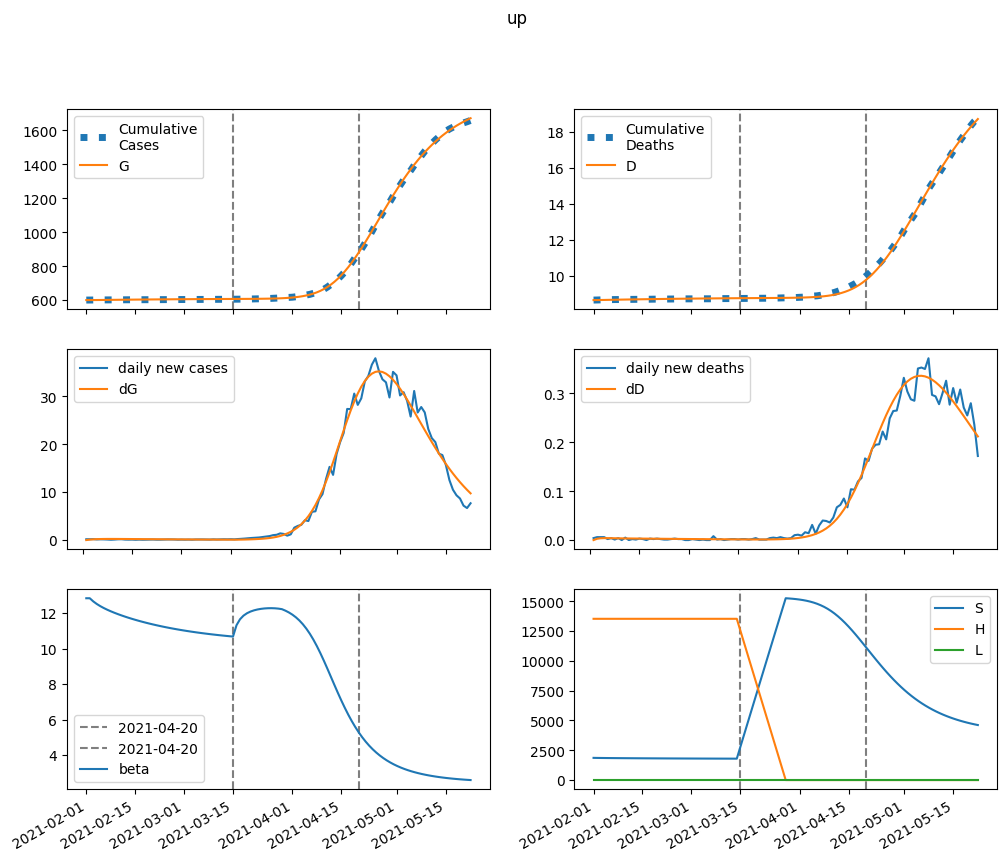

Source data for this figure (header and first rows):
series, 2021-02-01, 2021-02-02, 2021-02-03, 2021-02-04, 2021-02-05, 2021-02-06, 2021-02-07, 2021-02-08, 2021-02-09, 2021-02-10, 2021-02-11, 2021-02-12, 2021-02-13, 2021-02-14, 2021-02-15, 2021-02-16, 2021-02-17, 2021-02-18, 2021-02-19, 2021-02-20, 2021-02-21, 2021-02-22, 2021-02-23
S, 1862385, 1857772, 1853928, 1850606, 1847651, 1844958, 1842461, 1840115, 1837891, 1835768, 1833732, 1831774, 1829887, 1828065, 1826307, 1824607, 1822964, 1821376, 1819841, 1818356, 1816922, 1815535, 1814196
E, 0.0, 4612, 7534, 9349, 10435, 11040, 11329, 11409, 11351, 11204, 10999, 10757, 10493, 10215, 9931, 9644, 9358, 9075, 8795, 8520, 8251, 7987, 7729
I, 3996, 3523, 3200, 2977, 2818, 2700, 2609, 2534, 2470, 2413, 2359, 2307, 2257, 2206, 2157, 2107, 2057, 2007, 1957, 1907, 1858, 1808, 1760
A, 34560, 29147, 25408, 22780, 20888, 19487, 18414, 17561, 16856, 16251, 15714, 15225, 14769, 14337, 13923, 13522, 13133, 12754, 12383, 12021, 11665, 11317, 10977
IH, 0.0, 270.6, 373.2, 402.5, 402, 390.9, 377.4, 364.5, 353.1, 343, 334.1, 326.1, 318.5, 311.4, 304.4, 297.6, 290.8, 284, 277.3, 270.6, 263.8, 257.1, 250.5
IN, 203.3, 382.4, 516, 617.2, 695.1, 755.5, 802.7, 839.7, 868.5, 890.5, 907, 918.8, 926.6, 930.8, 932.1, 930.6, 926.7, 920.8, 913.1, 903.7, 892.9, 880.9, 867.8
D, 8658, 8658, 8661, 8664, 8668, 8672, 8676, 8680, 8683, 8687, 8690, 8693, 8697, 8700, 8703, 8706, 8709, 8712, 8714, 8717, 8720, 8722, 8725
R, 0.0, 5437, 10181, 14406, 18246, 21798, 25133, 28299, 31329, 34247, 37067, 39801, 42456, 45036, 47546, 49988, 52364, 54674, 56922, 59107, 61230, 63294, 65298
G, 600299, 600299, 600395, 600551, 600745, 600961, 601190, 601425, 601661, 601897, 602129, 602357, 602580, 602797, 603009, 603215, 603415, 603609, 603797, 603980, 604156, 604327, 604493
H, 13531245, 13531245, 13531245, 13531245, 13531245, 13531245, 13531245, 13531245, 13531245, 13531245, 13531245, 13531245, 13531245, 13531245, 13531245, 13531245, 13531245, 13531245, 13531245, 13531245, 13531245, 13531245, 13531245
L, 0.0, 0.0, 0.0, 0.0, 0.0, 0.0, 0.0, 0.0, 0.0, 0.0, 0.0, 0.0, 0.0, 0.0, 0.0, 0.0, 0.0, 0.0, 0.0, 0.0, 0.0, 0.0, 0.0
beta, 12.83, 12.83, 12.66, 12.51, 12.39, 12.28, 12.19, 12.1, 12.02, 11.94, 11.87, 11.81, 11.74, 11.68, 11.62, 11.57, 11.51, 11.46, 11.41, 11.36, 11.32, 11.27, 11.23
